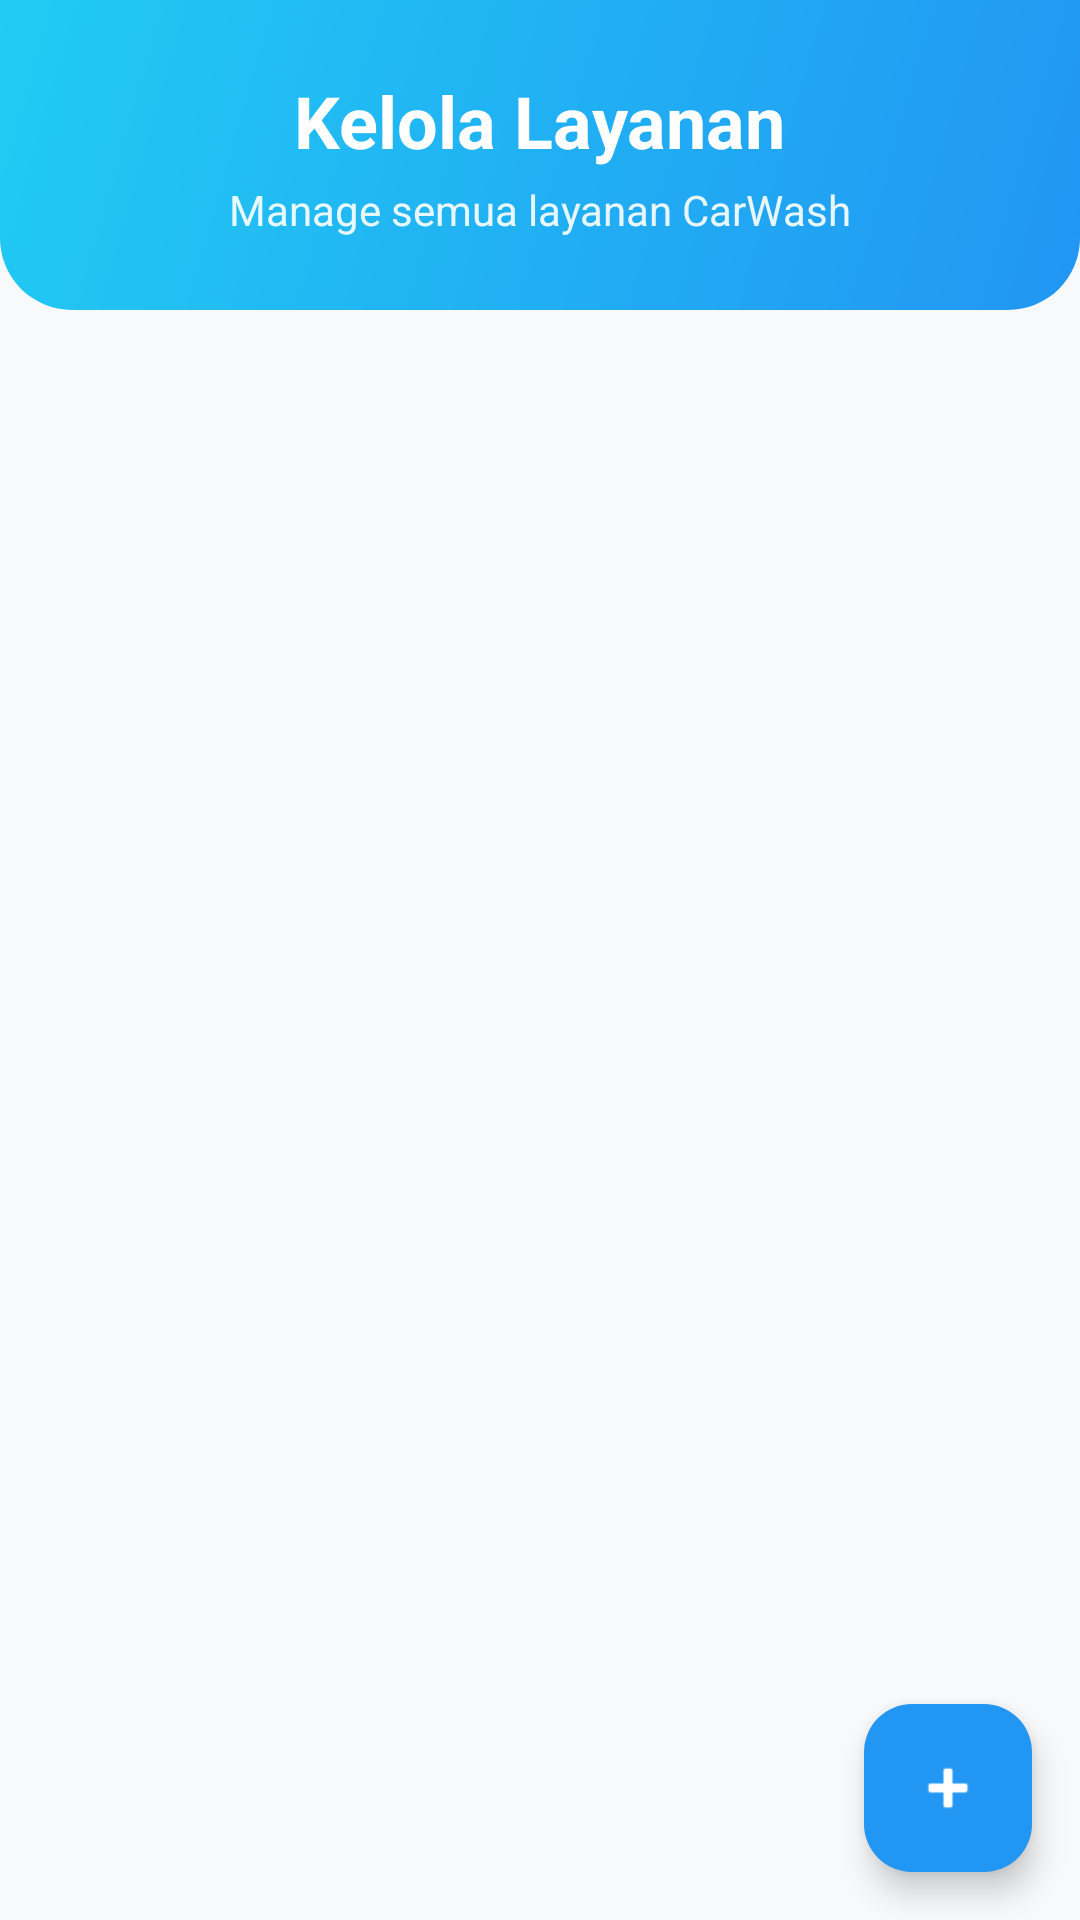

Android layout source for this screen:
<!-- AndroidManifest.xml: application theme Theme.Carwashapp -->
<!-- res/layout/activity_manage_services.xml -->
<?xml version="1.0" encoding="utf-8"?>
<RelativeLayout xmlns:android="http://schemas.android.com/apk/res/android"
    xmlns:app="http://schemas.android.com/apk/res-auto"
    android:layout_width="match_parent"
    android:layout_height="match_parent"
    android:background="#F8F9FA">

    
    <LinearLayout
        android:id="@+id/headerLayout"
        android:layout_width="match_parent"
        android:layout_height="wrap_content"
        android:background="@drawable/bg_gradient_header"
        android:orientation="vertical"
        android:padding="24dp">

        <TextView
            android:layout_width="wrap_content"
            android:layout_height="wrap_content"
            android:text="Kelola Layanan"
            android:textColor="#FFFFFF"
            android:textSize="24sp"
            android:textStyle="bold"
            android:layout_gravity="center" />

        <TextView
            android:layout_width="wrap_content"
            android:layout_height="wrap_content"
            android:text="Manage semua layanan CarWash"
            android:textColor="#FFFFFF"
            android:textSize="14sp"
            android:alpha="0.9"
            android:layout_gravity="center"
            android:layout_marginTop="4dp" />

    </LinearLayout>

    
    <androidx.recyclerview.widget.RecyclerView
        android:id="@+id/rvServices"
        android:layout_width="match_parent"
        android:layout_height="match_parent"
        android:layout_below="@id/headerLayout"
        android:padding="16dp"
        android:clipToPadding="false" />

    
    <com.google.android.material.floatingactionbutton.FloatingActionButton
        android:id="@+id/fabAddService"
        android:layout_width="wrap_content"
        android:layout_height="wrap_content"
        android:layout_alignParentEnd="true"
        android:layout_alignParentBottom="true"
        android:layout_margin="16dp"
        android:src="@android:drawable/ic_input_add"
        app:backgroundTint="@color/primary"
        app:tint="@android:color/white" />

</RelativeLayout>
<!-- resources referenced by this layout -->
<resources>
  <color name="primary">#2196F3</color>
  <!-- drawable bg_gradient_header (drawable) -->
  <?xml version="1.0" encoding="utf-8"?>
  <shape xmlns:android="http://schemas.android.com/apk/res/android"
      android:shape="rectangle">
      <gradient
          android:startColor="#2196F3"
          android:endColor="#21CBF3"
          android:angle="135" />
      <corners
          android:bottomLeftRadius="24dp"
          android:bottomRightRadius="24dp" />
  </shape>
  <style name="Theme.Carwashapp" parent="Base.Theme.Carwashapp" />
  <style name="Base.Theme.Carwashapp" parent="Theme.Material3.DayNight.NoActionBar">
          <item name="colorPrimary">#2196F3</item>
          <item name="colorPrimaryVariant">#1976D2</item>
          <item name="colorOnPrimary">#FFFFFF</item>
          <item name="colorSecondary">#FF4081</item>
          <item name="colorOnSecondary">#FFFFFF</item>
          <item name="android:colorBackground">#F8F9FA</item>
          <item name="colorSurface">#FFFFFF</item>
          <item name="colorOnSurface">#212121</item>
          <item name="android:statusBarColor">#1976D2</item>
          <item name="android:windowLightStatusBar">false</item>
      </style>
</resources>
